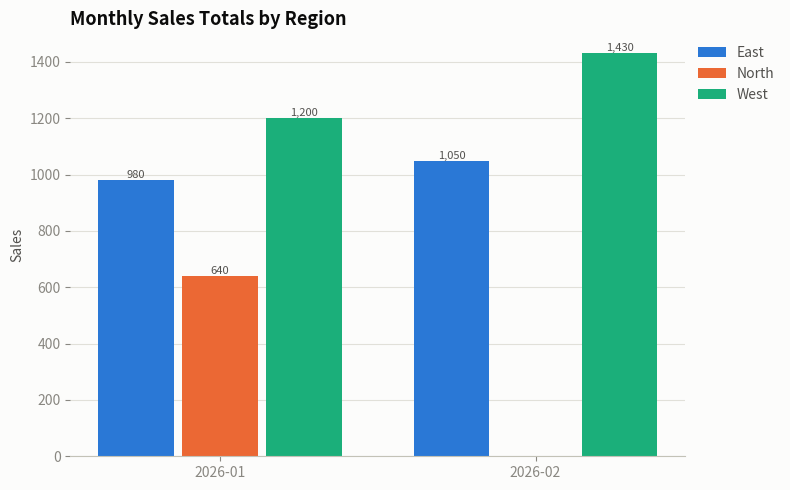

Here is the Python script that generated this plot:
"""
Step 4 — the summary visualization the activity's own demo calls for:
"Sample bar graph with monthly sales totals."

Uses matplotlib (Agg backend — no display needed, correct for a script
running in a pipeline/container). Static PNG, so this follows the data-viz
skill's form and color guidance (fixed-order categorical palette, thin
recessive gridlines/axes, direct value labels when there aren't too many
bars to stay legible, a legend whenever more than one region is plotted)
but not its interactive-layer requirements (hover/tooltip, dark-mode
toggle, live filters) — those apply to an interactive web chart, and this
is a static image artifact produced by a Python script, the same medium
the activity's own demo video uses.

Palette: the first slots of the validated default categorical order from
the dataviz skill's reference palette (blue, orange, aqua, yellow, magenta,
green, violet, red) — chosen in that fixed order, never cycled arbitrarily,
and never assigned by rank (a given region always gets the same color
across runs, based on first-seen order).
"""

from __future__ import annotations

import matplotlib

matplotlib.use("Agg")

import matplotlib.pyplot as plt
import pandas as pd

CATEGORICAL_PALETTE = [
    "#2a78d6",  # blue
    "#eb6834",  # orange
    "#1baf7a",  # aqua
    "#eda100",  # yellow
    "#e87ba4",  # magenta
    "#008300",  # green
    "#4a3aa7",  # violet
    "#e34948",  # red
]
MAX_DIRECT_SERIES = len(CATEGORICAL_PALETTE)

CHART_SURFACE = "#fcfcfb"
GRIDLINE_COLOR = "#e1e0d9"
AXIS_COLOR = "#c3c2b7"
MUTED_TEXT = "#898781"
PRIMARY_TEXT = "#0b0b0b"
SECONDARY_TEXT = "#52514e"


def plot_monthly_sales_by_region(
    merged: pd.DataFrame,
    output_path: str,
    region_column: str = "Region",
    month_column: str = "Month",
    sales_column: str = "Sales",
) -> str:
    """Grouped bar chart of total sales per region, per month. Regions
    beyond the validated palette's 8 slots fold into "Other" rather than
    cycling colors past what's been checked for CVD-safety."""
    pivot = (
        merged.groupby([month_column, region_column])[sales_column]
        .sum()
        .unstack(region_column)
        .sort_index()
    )
    months = pivot.index.tolist()
    regions = pivot.columns.tolist()

    if len(regions) > MAX_DIRECT_SERIES:
        top_regions = pivot.sum().sort_values(ascending=False).index[: MAX_DIRECT_SERIES - 1]
        overflow = pivot.drop(columns=list(top_regions)).sum(axis=1)
        pivot = pivot[list(top_regions)].copy()
        pivot["Other"] = overflow
        regions = pivot.columns.tolist()

    fig, ax = plt.subplots(figsize=(8, 5), facecolor=CHART_SURFACE)
    ax.set_facecolor(CHART_SURFACE)

    n_regions = max(len(regions), 1)
    n_months = len(months)
    bar_width = 0.8 / n_regions
    x_positions = range(n_months)

    show_direct_labels = n_regions * n_months <= 12  # selective, not on every bar past legibility

    for i, region in enumerate(regions):
        offsets = [xi - 0.4 + bar_width * (i + 0.5) for xi in x_positions]
        values = pivot[region].fillna(0).tolist()
        color = CATEGORICAL_PALETTE[i % len(CATEGORICAL_PALETTE)]
        bars = ax.bar(offsets, values, width=bar_width * 0.9, color=color, label=str(region))

        if show_direct_labels:
            for bar, value in zip(bars, values):
                if value:
                    ax.text(
                        bar.get_x() + bar.get_width() / 2,
                        bar.get_height(),
                        f"{value:,.0f}",
                        ha="center",
                        va="bottom",
                        fontsize=8,
                        color=SECONDARY_TEXT,
                    )

    ax.set_xticks(list(x_positions))
    ax.set_xticklabels([str(m) for m in months], color=PRIMARY_TEXT)
    ax.set_ylabel("Sales", color=SECONDARY_TEXT)
    ax.set_title("Monthly Sales Totals by Region", color=PRIMARY_TEXT, fontsize=13, loc="left", fontweight="bold")

    ax.yaxis.grid(True, color=GRIDLINE_COLOR, linewidth=0.8)
    ax.set_axisbelow(True)
    for side in ("top", "right", "left"):
        ax.spines[side].set_visible(False)
    ax.spines["bottom"].set_color(AXIS_COLOR)
    ax.tick_params(colors=MUTED_TEXT)

    if n_regions >= 2:
        legend = ax.legend(frameon=False, loc="upper left", bbox_to_anchor=(1.0, 1.0))
        for text in legend.get_texts():
            text.set_color(SECONDARY_TEXT)

    fig.tight_layout()
    fig.savefig(output_path, dpi=150, facecolor=CHART_SURFACE)
    plt.close(fig)
    return output_path


if __name__ == "__main__":
    sample = pd.DataFrame({
        "Region": ["West", "East", "West", "East", "North"],
        "Month": ["2026-01", "2026-01", "2026-02", "2026-02", "2026-01"],
        "Sales": [1200.0, 980.0, 1430.0, 1050.0, 640.0],
    })
    path = plot_monthly_sales_by_region(sample, "sample_monthly_sales.png")
    print(f"Sample chart written to {path}")
